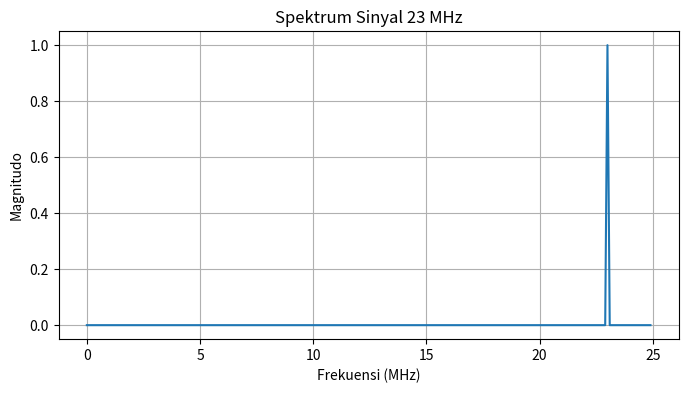

Write Python code to recreate this figure.
import numpy as np
import matplotlib.pyplot as plt
from scipy.fft import fft, fftfreq

# =============================
# Parameter dasar
# =============================
f0 = 23e6      # frekuensi sinyal = 23 MHz
fs = 50e6     # frekuensi sampling = 50 MHz
T = 1e-5      # durasi sinyal (detik)

# =============================
# Waktu & sinyal
# =============================
t = np.linspace(0, T, int(fs*T), endpoint=False)   # vektor waktu
x = np.sin(2 * np.pi * f0 * t)                     # sinyal sinus 6 MHz

# =============================
# FFT untuk melihat spektrum
# =============================
N = len(x)
X = fft(x)
freqs = fftfreq(N, 1/fs)

# Ambil bagian frekuensi positif saja
X_mag = 2.0/N * np.abs(X[:N//2])
freqs_pos = freqs[:N//2]

# =============================
# Plot hasil
# =============================
plt.figure(figsize=(8,4))
plt.plot(freqs_pos/1e6, X_mag)
plt.title("Spektrum Sinyal 23 MHz")
plt.xlabel("Frekuensi (MHz)")
plt.ylabel("Magnitudo")
plt.grid(True)
plt.show()